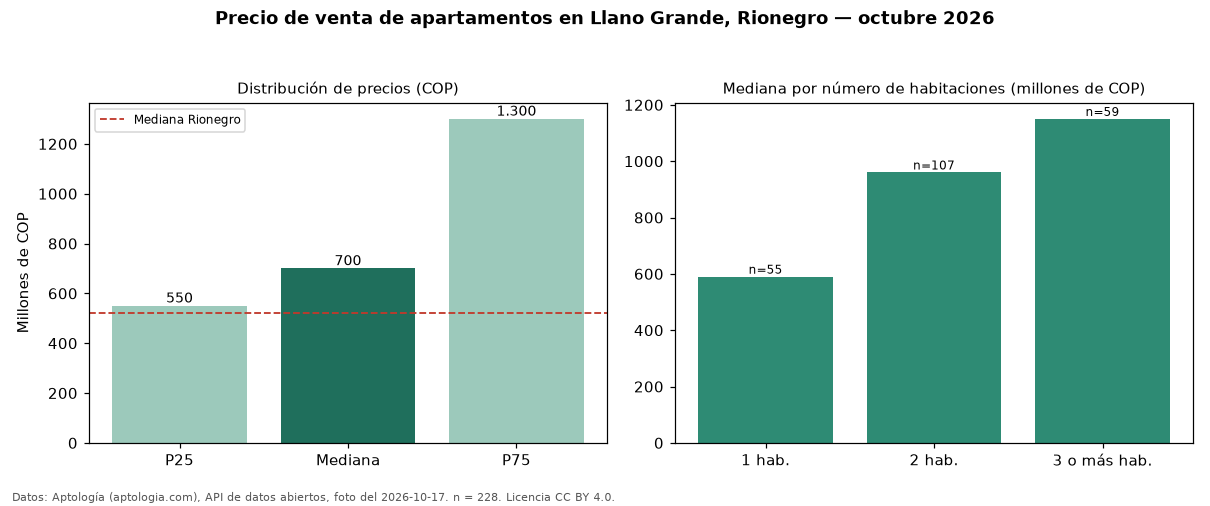

The file beside this chart, header and first rows:
seccion, metrica, valor_cop, n
precio, p25, 550000000, 228
precio, mediana, 700000000, 228
precio, p75, 1300000000, 228
precio, minimo, 249000000, 228
precio, maximo, 5000000000, 228
parqueadero, avisos_con_parqueadero, 216, 228
parqueadero, mediana_con_parqueadero, 700000000, 216
habitaciones, 1, 590000000, 55
habitaciones, 2, 960000000, 107
habitaciones, 3+, 1150000000, 59
ciudad, mediana_ciudad, 520000000, 
fuente, fecha_foto, 2026-10-17, 
fuente, atribucion, https://www.aptologia.com/venta/rionegro…, 
